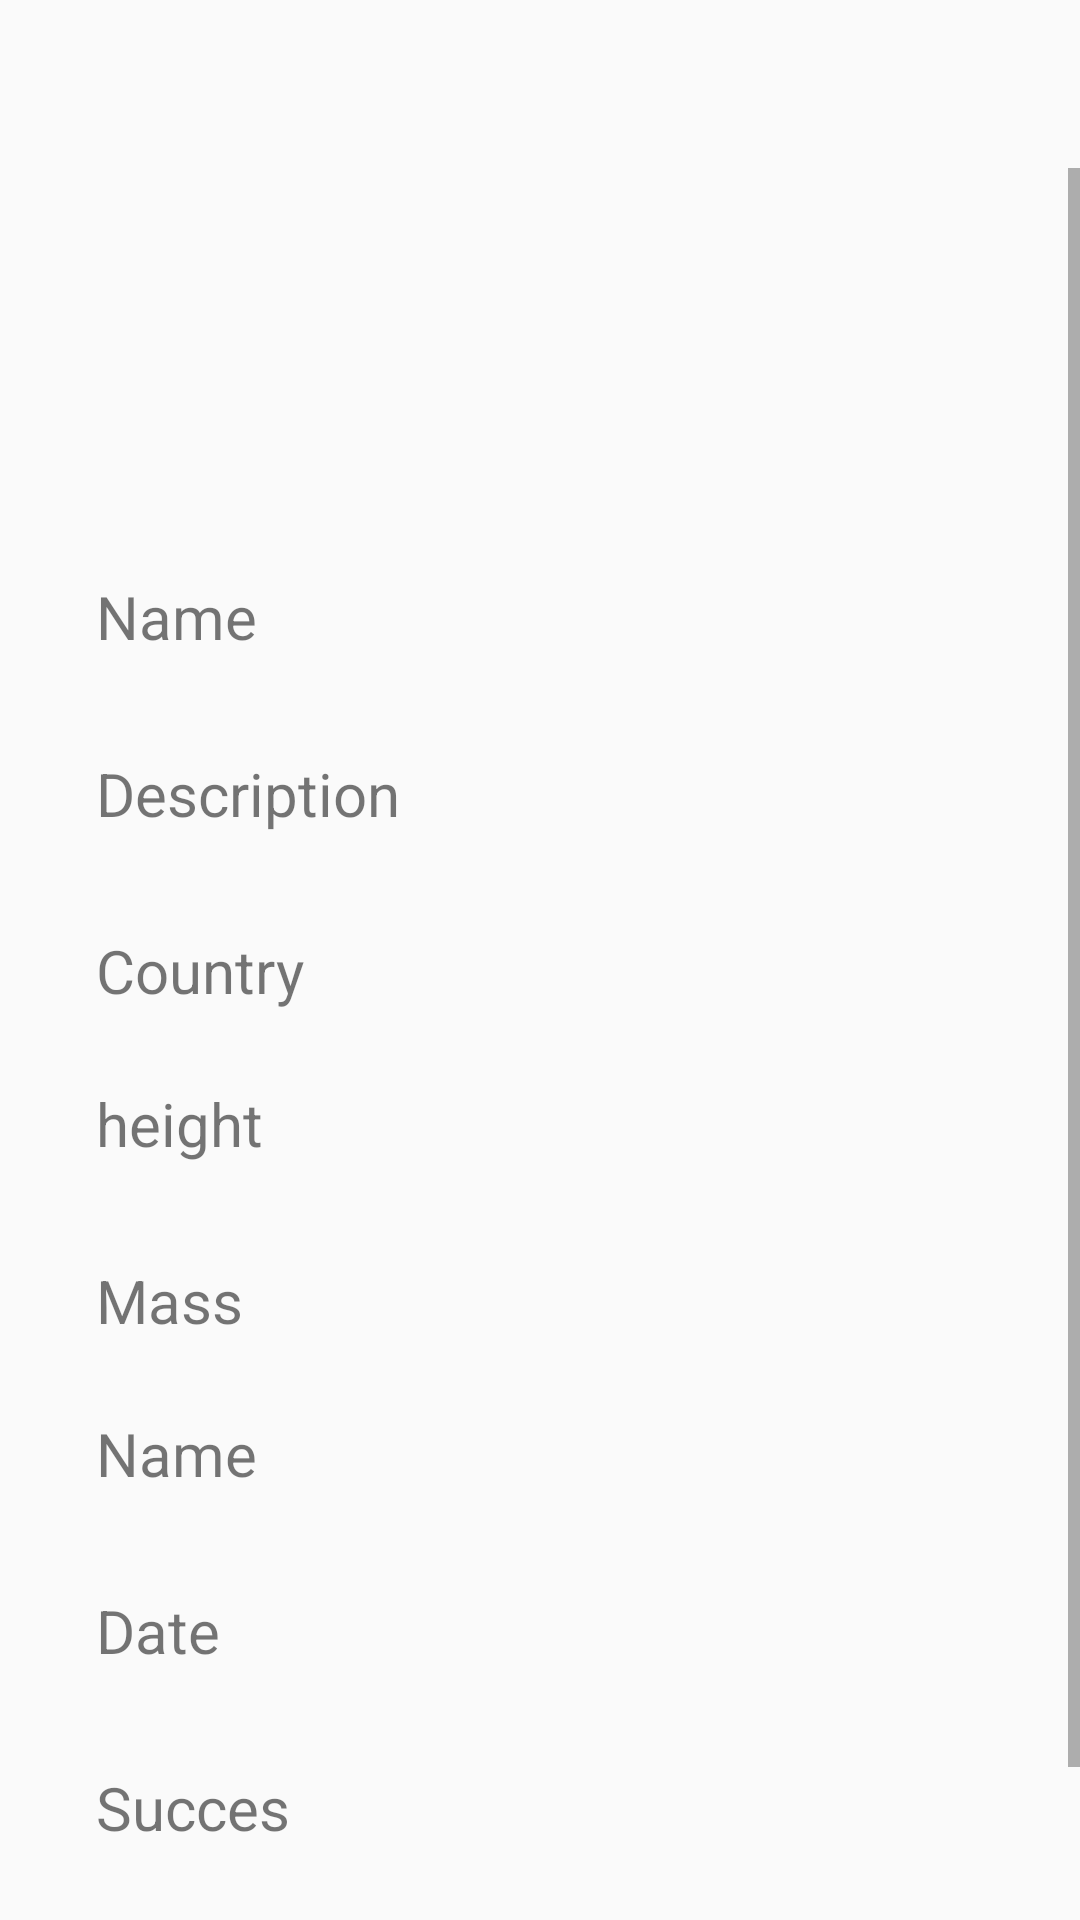

This screen was rendered from an Android layout file. Write that file and the resources it references.
<!-- AndroidManifest.xml: activity theme Theme.AppCompat.Light.NoActionBar -->
<!-- res/layout/activity_rocket_details.xml -->
<?xml version="1.0" encoding="utf-8"?>
<LinearLayout xmlns:android="http://schemas.android.com/apk/res/android"
    xmlns:app="http://schemas.android.com/apk/res-auto"
    xmlns:tools="http://schemas.android.com/tools"
    android:layout_width="match_parent"
    android:layout_height="match_parent"
    android:orientation="vertical">

    <androidx.appcompat.widget.Toolbar
        android:id="@+id/toolbar"
        android:layout_width="match_parent"
        android:layout_height="?actionBarSize"
        app:layout_constraintEnd_toEndOf="parent"
        app:layout_constraintStart_toStartOf="parent"
        app:layout_constraintTop_toTopOf="parent"
        app:navigationIcon="@drawable/ic_back_white_32dp">


    </androidx.appcompat.widget.Toolbar>

    <ScrollView
        android:layout_width="match_parent"
        android:layout_height="match_parent"
        android:background="@drawable/bg_main"
        android:fillViewport="true">

        <androidx.constraintlayout.widget.ConstraintLayout
            android:layout_width="match_parent"
            android:layout_height="0dp"
            tools:context=".presentation.rocket_details.RocketDetailsActivity">

            <ImageView
                android:id="@+id/imRocket"
                android:layout_width="80dp"
                android:layout_height="80dp"
                android:layout_marginStart="24dp"
                android:layout_marginTop="24dp"
                android:layout_marginEnd="24dp"
                app:layout_constraintEnd_toEndOf="parent"
                app:layout_constraintStart_toStartOf="parent"
                app:layout_constraintTop_toTopOf="parent"
                tools:srcCompat="@tools:sample/avatars" />


            <TextView
                android:id="@+id/tvName"
                android:layout_width="0dp"
                android:layout_height="wrap_content"
                android:layout_marginStart="32dp"
                android:layout_marginTop="32dp"
                android:layout_marginEnd="32dp"
                android:text="Name"
                android:textSize="20sp"
                app:layout_constraintEnd_toEndOf="parent"
                app:layout_constraintStart_toStartOf="parent"
                app:layout_constraintTop_toBottomOf="@+id/imRocket" />

            <TextView
                android:id="@+id/tvDescription"
                android:layout_width="0dp"
                android:layout_height="wrap_content"
                android:layout_marginStart="32dp"
                android:layout_marginTop="32dp"
                android:layout_marginEnd="32dp"
                android:text="Description"
                android:textSize="20sp"
                app:layout_constraintEnd_toEndOf="parent"
                app:layout_constraintStart_toStartOf="parent"
                app:layout_constraintTop_toBottomOf="@+id/tvName" />

            <TextView
                android:id="@+id/tvCountry"
                android:layout_width="0dp"
                android:layout_height="wrap_content"
                android:layout_marginStart="32dp"
                android:layout_marginTop="32dp"
                android:layout_marginEnd="32dp"
                android:text="Country"
                android:textSize="20sp"
                app:layout_constraintEnd_toEndOf="parent"
                app:layout_constraintHorizontal_bias="0.498"
                app:layout_constraintStart_toStartOf="parent"
                app:layout_constraintTop_toBottomOf="@+id/tvDescription" />

            <TextView
                android:id="@+id/tvHeight"
                android:layout_width="0dp"
                android:layout_height="wrap_content"
                android:layout_marginStart="32dp"
                android:layout_marginTop="24dp"
                android:layout_marginEnd="32dp"
                android:text="height"
                android:textSize="20sp"
                app:layout_constraintEnd_toEndOf="parent"
                app:layout_constraintHorizontal_bias="0.501"
                app:layout_constraintStart_toStartOf="parent"
                app:layout_constraintTop_toBottomOf="@+id/tvCountry" />

            <TextView
                android:id="@+id/tvMass"
                android:layout_width="0dp"
                android:layout_height="wrap_content"
                android:layout_marginStart="32dp"
                android:layout_marginTop="32dp"
                android:layout_marginEnd="32dp"
                android:text="Mass"
                android:textSize="20sp"
                app:layout_constraintEnd_toEndOf="parent"
                app:layout_constraintHorizontal_bias="0.501"
                app:layout_constraintStart_toStartOf="parent"
                app:layout_constraintTop_toBottomOf="@+id/tvHeight" />

            <TextView
                android:id="@+id/tvNameRocket"
                android:layout_width="0dp"
                android:layout_height="wrap_content"
                android:layout_marginStart="32dp"
                android:layout_marginTop="24dp"
                android:layout_marginEnd="32dp"
                android:text="Name"
                android:textSize="20sp"
                app:layout_constraintEnd_toEndOf="parent"
                app:layout_constraintHorizontal_bias="0.501"
                app:layout_constraintStart_toStartOf="parent"
                app:layout_constraintTop_toBottomOf="@+id/tvMass" />

            <TextView
                android:id="@+id/tvDate"
                android:layout_width="0dp"
                android:layout_height="wrap_content"
                android:layout_marginStart="32dp"
                android:layout_marginTop="32dp"
                android:layout_marginEnd="32dp"
                android:text="Date"
                android:textSize="20sp"
                app:layout_constraintEnd_toEndOf="parent"
                app:layout_constraintHorizontal_bias="0.501"
                app:layout_constraintStart_toStartOf="parent"
                app:layout_constraintTop_toBottomOf="@+id/tvNameRocket" />

            <TextView
                android:id="@+id/tvSuccess"
                android:layout_width="0dp"
                android:layout_height="wrap_content"
                android:layout_marginStart="32dp"
                android:layout_marginTop="32dp"
                android:layout_marginEnd="32dp"
                android:layout_marginBottom="80dp"
                android:text="Succes"
                android:textSize="20sp"
                app:layout_constraintBottom_toBottomOf="parent"
                app:layout_constraintEnd_toEndOf="parent"
                app:layout_constraintHorizontal_bias="0.501"
                app:layout_constraintStart_toStartOf="parent"
                app:layout_constraintTop_toBottomOf="@+id/tvDate" />

        </androidx.constraintlayout.widget.ConstraintLayout>
    </ScrollView>
</LinearLayout>
<!-- resources referenced by this layout -->
<resources>

</resources>
